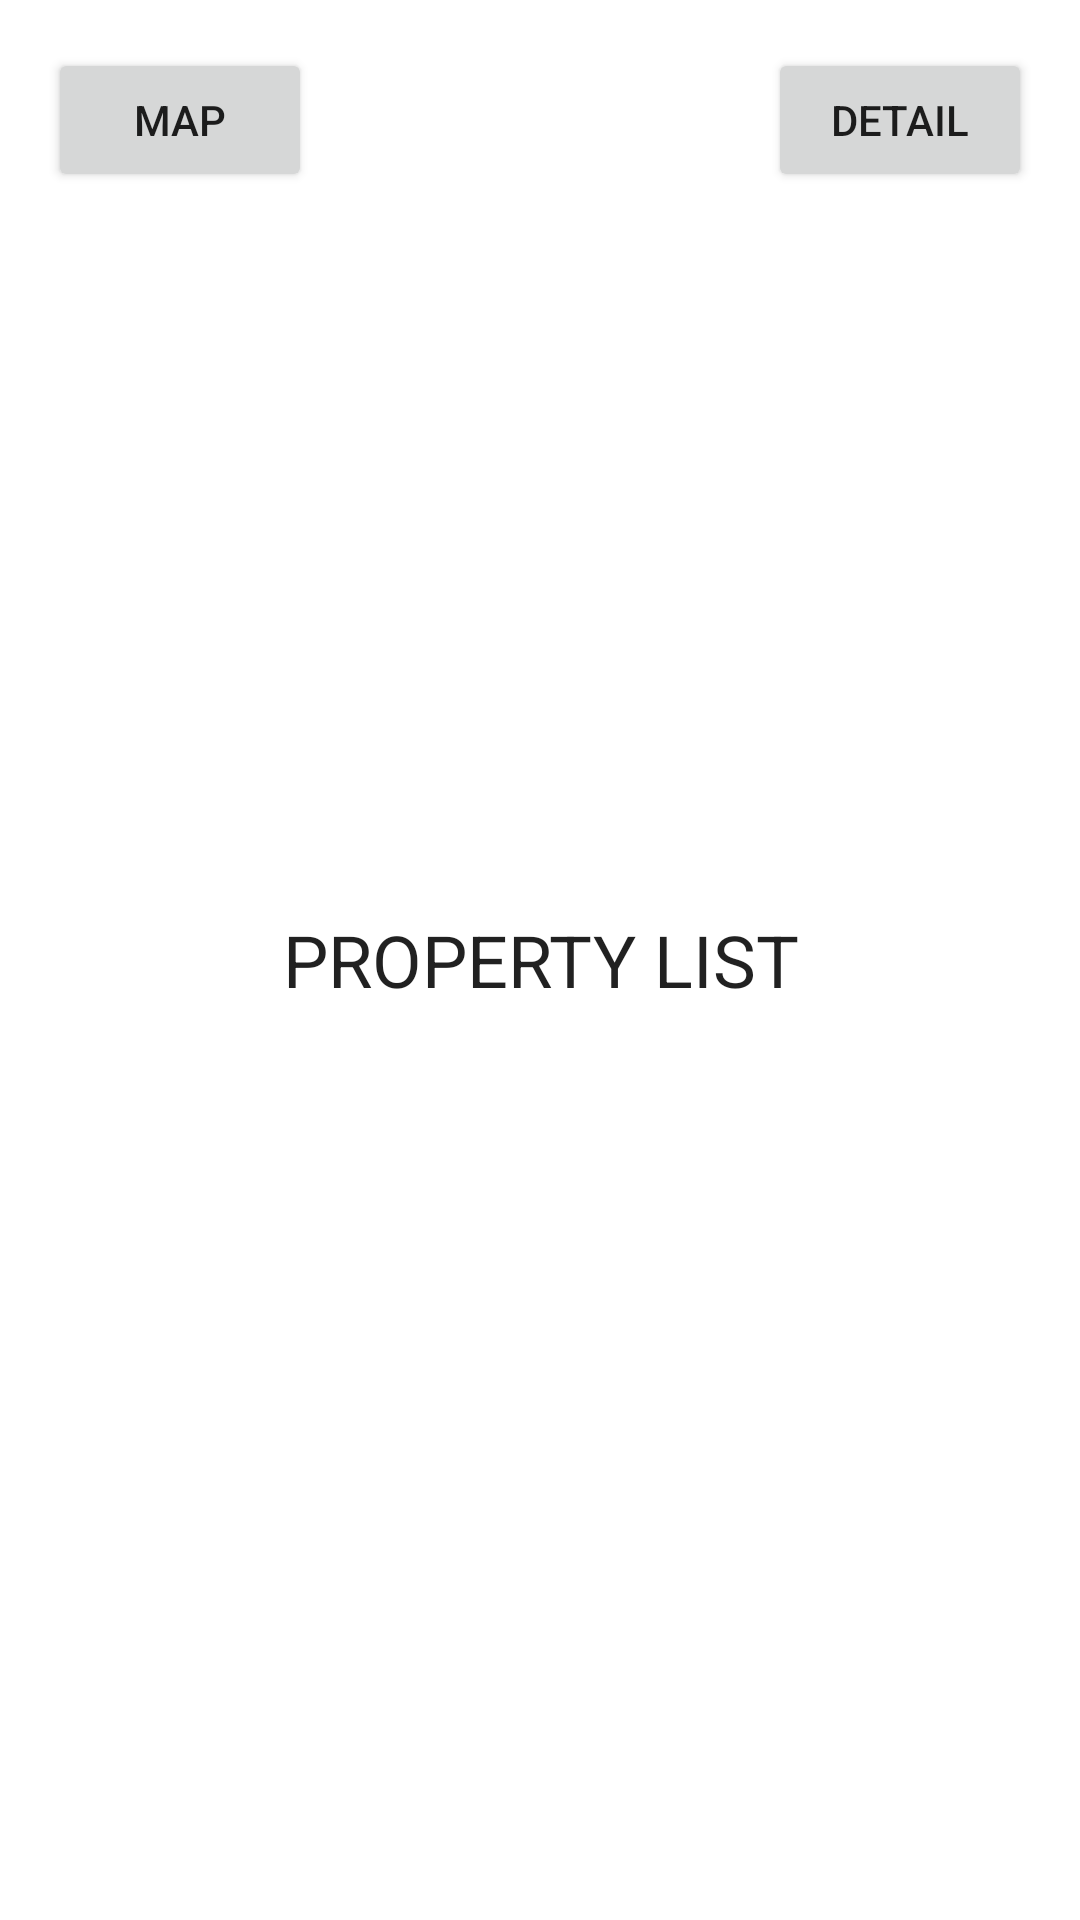

This screen was rendered from an Android layout file. Write that file and the resources it references.
<!-- AndroidManifest.xml: application theme Theme.DemoRemax -->
<!-- res/layout/fragment_property_list.xml -->
<?xml version="1.0" encoding="utf-8"?>
<androidx.constraintlayout.widget.ConstraintLayout xmlns:android="http://schemas.android.com/apk/res/android"
    xmlns:app="http://schemas.android.com/apk/res-auto"
    android:layout_width="match_parent"
    android:layout_height="match_parent">

    <TextView
        android:layout_width="match_parent"
        android:layout_height="match_parent"
        android:gravity="center"
        android:text="PROPERTY LIST"
        android:textAppearance="@style/TextAppearance.AppCompat.Headline" />

    <Button
        android:id="@+id/bt_map"
        android:layout_width="wrap_content"
        android:layout_height="wrap_content"
        android:layout_margin="16dp"
        android:text="MAP"
        app:layout_constraintStart_toStartOf="parent"
        app:layout_constraintTop_toTopOf="parent" />

    <Button
        android:id="@+id/bt_detail"
        android:layout_width="wrap_content"
        android:layout_height="wrap_content"
        android:layout_margin="16dp"
        android:text="DETAIL"
        app:layout_constraintEnd_toEndOf="parent"
        app:layout_constraintTop_toTopOf="parent" />

</androidx.constraintlayout.widget.ConstraintLayout>
<!-- resources referenced by this layout -->
<resources>
  <style name="Theme.DemoRemax" parent="Theme.MaterialComponents.DayNight.DarkActionBar">
          
          <item name="colorPrimary">@color/purple_500</item>
          <item name="colorPrimaryVariant">@color/purple_700</item>
          <item name="colorOnPrimary">@color/white</item>
          
          <item name="colorSecondary">@color/teal_200</item>
          <item name="colorSecondaryVariant">@color/teal_700</item>
          <item name="colorOnSecondary">@color/black</item>
          
          <item name="android:statusBarColor" tools:targetApi="l">?attr/colorPrimaryVariant</item>
          
      </style>
  <!-- not gathered from this repository: default colours our renderer supplied (Android Studio template values) -->
  <color name="purple_500">#FF6200EE</color>
  <color name="purple_700">#FF3700B3</color>
  <color name="teal_200">#FF03DAC5</color>
  <color name="teal_700">#FF018786</color>
  <color name="black">#FF000000</color>
  <color name="white">#FFFFFFFF</color>
</resources>
